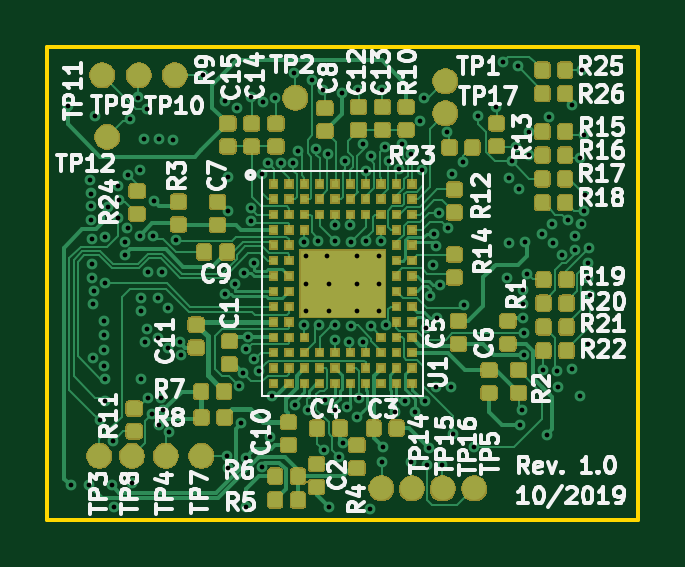
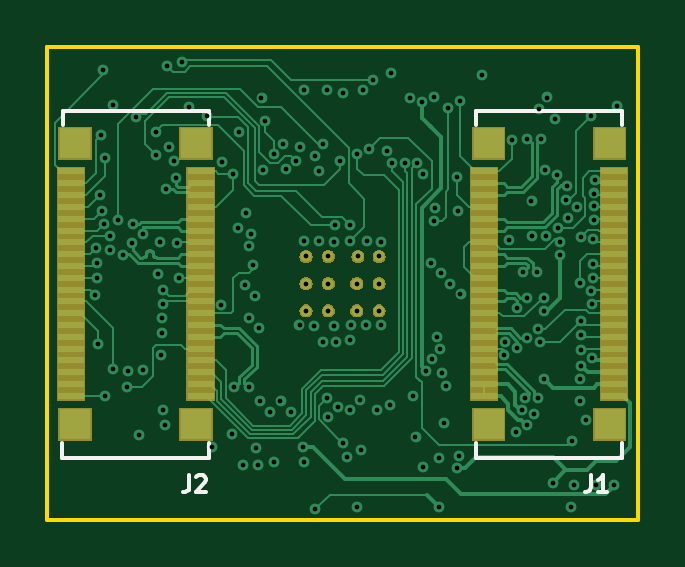
Circuit board: 11 layer files. Board 25.0 x 20.0 mm.
- bottom_mask: zglue-gem1-adapter-B_Mask.gbr (12721 bytes)
- paste: zglue-gem1-adapter-B_Paste.gbr (2624 bytes)
- bottom_silk: zglue-gem1-adapter-B_SilkS.gbr (1802 bytes)
- bottom_copper: zglue-gem1-adapter-Bottom_Layer.gbr (32184 bytes)
- outline: zglue-gem1-adapter-Edge_Cuts.gbr (647 bytes)
- top_mask: zglue-gem1-adapter-F_Mask.gbr (100817 bytes)
- paste: zglue-gem1-adapter-F_Paste.gbr (144791 bytes)
- top_silk: zglue-gem1-adapter-F_SilkS.gbr (46929 bytes)
- drill: zglue-gem1-adapter-NPTH.drl (304 bytes)
- drill: zglue-gem1-adapter-PTH.drl (3987 bytes)
- top_copper: zglue-gem1-adapter-Top_Layer.gbr (183109 bytes)

=== bottom_mask: zglue-gem1-adapter-B_Mask.gbr (12721 bytes, source omitted) ===
=== paste: zglue-gem1-adapter-B_Paste.gbr ===
G04 #@! TF.GenerationSoftware,KiCad,Pcbnew,5.1.5+dfsg1-2~bpo10+1*
G04 #@! TF.CreationDate,2020-02-19T21:48:08+01:00*
G04 #@! TF.ProjectId,zglue-gem1-adapter,7a676c75-652d-4676-956d-312d61646170,rev?*
G04 #@! TF.SameCoordinates,Original*
G04 #@! TF.FileFunction,Paste,Bot*
G04 #@! TF.FilePolarity,Positive*
%FSLAX46Y46*%
G04 Gerber Fmt 4.6, Leading zero omitted, Abs format (unit mm)*
G04 Created by KiCad (PCBNEW 5.1.5+dfsg1-2~bpo10+1) date 2020-02-19 21:48:08*
%MOMM*%
%LPD*%
G04 APERTURE LIST*
%ADD10R,1.320000X1.300000*%
%ADD11R,1.100000X0.300000*%
G04 APERTURE END LIST*
D10*
X1197620Y-4050980D03*
X6318260Y-4050980D03*
X1197620Y-15953420D03*
X6318260Y-15958500D03*
D11*
X1007120Y-5252000D03*
X1007120Y-5752000D03*
X1007120Y-6252000D03*
X1007120Y-6752000D03*
X1007120Y-7252000D03*
X1007120Y-7752000D03*
X1007120Y-8252000D03*
X1007120Y-8752000D03*
X1007120Y-9252000D03*
X1007120Y-9752000D03*
X1007120Y-10252000D03*
X1007120Y-10752000D03*
X1007120Y-11252000D03*
X1007120Y-11752000D03*
X1007120Y-12252000D03*
X1007120Y-12752000D03*
X1007120Y-13252000D03*
X1007120Y-13752000D03*
X1007120Y-14252000D03*
X1007120Y-14752000D03*
X6506220Y-5252000D03*
X6506220Y-5752000D03*
X6506220Y-6252000D03*
X6506220Y-6752000D03*
X6506220Y-7252000D03*
X6506220Y-7752000D03*
X6506220Y-8252000D03*
X6506220Y-8752000D03*
X6506220Y-9252000D03*
X6506220Y-9752000D03*
X6506220Y-10252000D03*
X6506220Y-10752000D03*
X6506220Y-11252000D03*
X6506220Y-11752000D03*
X6506220Y-12252000D03*
X6506220Y-12752000D03*
X6506220Y-13252000D03*
X6506220Y-13752000D03*
X6506220Y-14252000D03*
X6506220Y-14752000D03*
D10*
X18697620Y-4050980D03*
X23818260Y-4050980D03*
X18697620Y-15953420D03*
X23818260Y-15958500D03*
D11*
X18507120Y-5252000D03*
X18507120Y-5752000D03*
X18507120Y-6252000D03*
X18507120Y-6752000D03*
X18507120Y-7252000D03*
X18507120Y-7752000D03*
X18507120Y-8252000D03*
X18507120Y-8752000D03*
X18507120Y-9252000D03*
X18507120Y-9752000D03*
X18507120Y-10252000D03*
X18507120Y-10752000D03*
X18507120Y-11252000D03*
X18507120Y-11752000D03*
X18507120Y-12252000D03*
X18507120Y-12752000D03*
X18507120Y-13252000D03*
X18507120Y-13752000D03*
X18507120Y-14252000D03*
X18507120Y-14752000D03*
X24006220Y-5252000D03*
X24006220Y-5752000D03*
X24006220Y-6252000D03*
X24006220Y-6752000D03*
X24006220Y-7252000D03*
X24006220Y-7752000D03*
X24006220Y-8252000D03*
X24006220Y-8752000D03*
X24006220Y-9252000D03*
X24006220Y-9752000D03*
X24006220Y-10252000D03*
X24006220Y-10752000D03*
X24006220Y-11252000D03*
X24006220Y-11752000D03*
X24006220Y-12252000D03*
X24006220Y-12752000D03*
X24006220Y-13252000D03*
X24006220Y-13752000D03*
X24006220Y-14252000D03*
X24006220Y-14752000D03*
M02*

=== bottom_silk: zglue-gem1-adapter-B_SilkS.gbr ===
G04 #@! TF.GenerationSoftware,KiCad,Pcbnew,5.1.5+dfsg1-2~bpo10+1*
G04 #@! TF.CreationDate,2020-02-19T21:48:08+01:00*
G04 #@! TF.ProjectId,zglue-gem1-adapter,7a676c75-652d-4676-956d-312d61646170,rev?*
G04 #@! TF.SameCoordinates,Original*
G04 #@! TF.FileFunction,Legend,Bot*
G04 #@! TF.FilePolarity,Positive*
%FSLAX46Y46*%
G04 Gerber Fmt 4.6, Leading zero omitted, Abs format (unit mm)*
G04 Created by KiCad (PCBNEW 5.1.5+dfsg1-2~bpo10+1) date 2020-02-19 21:48:08*
%MOMM*%
%LPD*%
G04 APERTURE LIST*
%ADD10C,0.150000*%
G04 APERTURE END LIST*
D10*
X658600Y-17361380D02*
X6858600Y-17361380D01*
X6858600Y-17361380D02*
X6858600Y-16761380D01*
X658600Y-16761380D02*
X658600Y-17361380D01*
X653800Y-2673980D02*
X653800Y-3273980D01*
X6853800Y-2673980D02*
X653800Y-2673980D01*
X6853800Y-3273980D02*
X6853800Y-2673980D01*
X18158600Y-17361380D02*
X24358600Y-17361380D01*
X24358600Y-17361380D02*
X24358600Y-16761380D01*
X18158600Y-16761380D02*
X18158600Y-17361380D01*
X18153800Y-2673980D02*
X18153800Y-3273980D01*
X24353800Y-2673980D02*
X18153800Y-2673980D01*
X24353800Y-3273980D02*
X24353800Y-2673980D01*
X1983333Y-18116666D02*
X1983333Y-18616666D01*
X2016666Y-18716666D01*
X2083333Y-18783333D01*
X2183333Y-18816666D01*
X2250000Y-18816666D01*
X1283333Y-18816666D02*
X1683333Y-18816666D01*
X1483333Y-18816666D02*
X1483333Y-18116666D01*
X1550000Y-18216666D01*
X1616666Y-18283333D01*
X1683333Y-18316666D01*
X18983333Y-18116666D02*
X18983333Y-18616666D01*
X19016666Y-18716666D01*
X19083333Y-18783333D01*
X19183333Y-18816666D01*
X19250000Y-18816666D01*
X18683333Y-18183333D02*
X18650000Y-18150000D01*
X18583333Y-18116666D01*
X18416666Y-18116666D01*
X18350000Y-18150000D01*
X18316666Y-18183333D01*
X18283333Y-18250000D01*
X18283333Y-18316666D01*
X18316666Y-18416666D01*
X18716666Y-18816666D01*
X18283333Y-18816666D01*
M02*

=== bottom_copper: zglue-gem1-adapter-Bottom_Layer.gbr (32184 bytes, source omitted) ===
=== outline: zglue-gem1-adapter-Edge_Cuts.gbr ===
G04 #@! TF.GenerationSoftware,KiCad,Pcbnew,5.1.5+dfsg1-2~bpo10+1*
G04 #@! TF.CreationDate,2020-02-19T21:48:08+01:00*
G04 #@! TF.ProjectId,zglue-gem1-adapter,7a676c75-652d-4676-956d-312d61646170,rev?*
G04 #@! TF.SameCoordinates,Original*
G04 #@! TF.FileFunction,Profile,NP*
%FSLAX46Y46*%
G04 Gerber Fmt 4.6, Leading zero omitted, Abs format (unit mm)*
G04 Created by KiCad (PCBNEW 5.1.5+dfsg1-2~bpo10+1) date 2020-02-19 21:48:08*
%MOMM*%
%LPD*%
G04 APERTURE LIST*
%ADD10C,0.150000*%
G04 APERTURE END LIST*
D10*
X0Y-20000000D02*
X0Y0D01*
X25000000Y0D02*
X0Y0D01*
X25000000Y-20000000D02*
X25000000Y0D01*
X25000000Y-20000000D02*
X0Y-20000000D01*
M02*

=== top_mask: zglue-gem1-adapter-F_Mask.gbr (100817 bytes, source omitted) ===
=== paste: zglue-gem1-adapter-F_Paste.gbr (144791 bytes, source omitted) ===
=== top_silk: zglue-gem1-adapter-F_SilkS.gbr (46929 bytes, source omitted) ===
=== drill: zglue-gem1-adapter-NPTH.drl ===
M48
; DRILL file {KiCad 5.1.5+dfsg1-2~bpo10+1} date Wed 19 Feb 2020 21:48:06 CET
; FORMAT={-:-/ absolute / inch / decimal}
; #@! TF.CreationDate,2020-02-19T21:48:06+01:00
; #@! TF.GenerationSoftware,Kicad,Pcbnew,5.1.5+dfsg1-2~bpo10+1
; #@! TF.FileFunction,NonPlated,1,6,NPTH
FMAT,2
INCH
%
G90
G05
T0
M30

=== drill: zglue-gem1-adapter-PTH.drl ===
M48
; DRILL file {KiCad 5.1.5+dfsg1-2~bpo10+1} date Wed 19 Feb 2020 21:48:06 CET
; FORMAT={-:-/ absolute / inch / decimal}
; #@! TF.CreationDate,2020-02-19T21:48:06+01:00
; #@! TF.GenerationSoftware,Kicad,Pcbnew,5.1.5+dfsg1-2~bpo10+1
; #@! TF.FileFunction,Plated,1,6,PTH
FMAT,2
INCH
T1C0.0079
%
G90
G05
T1
X0.0346Y-0.0984
X0.039Y-0.7299
X0.0701Y-0.73
X0.0715Y-0.2216
X0.0731Y-0.2435
X0.0731Y-0.2646
X0.0731Y-0.2882
X0.0745Y-0.3188
X0.0745Y-0.3618
X0.0748Y-0.3839
X0.0756Y-0.4276
X0.0756Y-0.5177
X0.078Y-0.4059
X0.0787Y-0.115
X0.087Y-0.6209
X0.0941Y-0.5039
X0.0941Y-0.5307
X0.0945Y-0.4555
X0.0945Y-0.4799
X0.0953Y-0.3163
X0.0965Y-0.3933
X0.0965Y-0.5528
X0.0965Y-0.5898
X0.1017Y-0.2665
X0.1071Y-0.73
X0.1094Y-0.6559
X0.1118Y-0.7657
X0.1169Y-0.2843
X0.1181Y-0.2303
X0.1197Y-0.2543
X0.1289Y-0.3457
X0.13Y-0.3239
X0.1335Y-0.3012
X0.1346Y-0.2134
X0.1378Y-0.1189
X0.1417Y-0.7256
X0.1516Y-0.0835
X0.1535Y-0.3138
X0.1546Y-0.2039
X0.1555Y-0.5531
X0.156Y-0.4394
X0.1568Y-0.4171
X0.1606Y-0.1531
X0.1629Y-0.4906
X0.1654Y-0.102
X0.1666Y-0.4688
X0.1669Y-0.5838
X0.1672Y-0.374
X0.1736Y-0.6118
X0.1764Y-0.3143
X0.1772Y-0.2555
X0.1845Y-0.4175
X0.1845Y-0.4845
X0.1853Y-0.6292
X0.1854Y-0.1531
X0.1888Y-0.5838
X0.1911Y-0.374
X0.1932Y-0.6043
X0.2014Y-0.4344
X0.2014Y-0.5014
X0.2028Y-0.6409
X0.2096Y-0.1543
X0.2149Y-0.3209
X0.2207Y-0.491
X0.2224Y-0.5133
X0.2591Y-0.0461
X0.2955Y-0.4112
X0.2965Y-0.0894
X0.2986Y-0.6804
X0.3003Y-0.2724
X0.301Y-0.7012
X0.3016Y-0.2161
X0.3124Y-0.3943
X0.3157Y-0.1018
X0.3193Y-0.5646
X0.3228Y-0.6268
X0.3268Y-0.5429
X0.3282Y-0.3762
X0.3302Y-0.5034
X0.3306Y-0.6841
X0.3311Y-0.7665
X0.334Y-0.4828
X0.3386Y-0.2681
X0.3398Y-0.0831
X0.3398Y-0.289
X0.3436Y-0.5199
X0.3451Y-0.3593
X0.3524Y-0.539
X0.3574Y-0.2115
X0.3581Y-0.6996
X0.3591Y-0.0913
X0.3673Y-0.1925
X0.3705Y-0.6489
X0.3749Y-0.5811
X0.3795Y-0.0846
X0.3886Y-0.1933
X0.41Y-0.1926
X0.4118Y-0.0433
X0.4134Y-0.5953
X0.4173Y-0.1728
X0.4279Y-0.4626
X0.4281Y-0.3236
X0.4339Y-0.6043
X0.4417Y-0.0535
X0.4479Y-0.1697
X0.4518Y-0.3234
X0.4528Y-0.4626
X0.4587Y-0.0717
X0.4606Y-0.6714
X0.4624Y-0.5876
X0.4673Y-0.1776
X0.4685Y-0.7665
X0.4787Y-0.4626
X0.4791Y-0.4878
X0.4793Y-0.6045
X0.4793Y-0.2963
X0.4793Y-0.3232
X0.4854Y-0.6819
X0.4906Y-0.0768
X0.4919Y-0.66
X0.4959Y-0.1898
X0.4994Y-0.5986
X0.5022Y-0.4912
X0.5049Y-0.2963
X0.5055Y-0.465
X0.5059Y-0.3238
X0.5163Y-0.6155
X0.5177Y-0.0717
X0.5185Y-0.585
X0.5252Y-0.1614
X0.5253Y-0.4912
X0.5305Y-0.3228
X0.5307Y-0.2055
X0.5374Y-0.7701
X0.5386Y-0.1815
X0.539Y-0.4638
X0.5561Y-0.323
X0.5571Y-0.0717
X0.5571Y-0.6917
X0.5587Y-0.6665
X0.5634Y-0.1657
X0.5638Y-0.4634
X0.5693Y-0.1901
X0.5786Y-0.6069
X0.5865Y-0.2029
X0.5913Y-0.161
X0.5955Y-0.59
X0.6063Y-0.178
X0.6063Y-0.6917
X0.6124Y-0.6069
X0.6206Y-0.1224
X0.624Y-0.2051
X0.6272Y-0.085
X0.6293Y-0.59
X0.6317Y-0.4675
X0.6323Y-0.6958
X0.6366Y-0.668
X0.6376Y-0.4136
X0.6421Y-0.3632
X0.6447Y-0.3104
X0.648Y-0.3316
X0.648Y-0.5661
X0.6486Y-0.4506
X0.6524Y-0.2764
X0.6545Y-0.3967
X0.6579Y-0.6953
X0.6654Y-0.1414
X0.667Y-0.3003
X0.6728Y-0.5661
X0.6748Y-0.2106
X0.6763Y-0.6436
X0.6933Y-0.1906
X0.695Y-0.4291
X0.7102Y-0.6656
X0.7175Y-0.1151
X0.748Y-0.0992
X0.7594Y-0.0244
X0.7654Y-0.3839
X0.7687Y-0.3266
X0.7695Y-0.2183
X0.7736Y-0.1898
X0.7807Y-0.1661
X0.7843Y-0.0315
X0.7864Y-0.2352
X0.7882Y-0.6291
X0.7909Y-0.6039
X0.7921Y-0.4042
X0.7921Y-0.4281
X0.7929Y-0.4508
X0.7937Y-0.4768
X0.794Y-0.5127
X0.7965Y-0.3248
X0.8Y-0.3772
X0.8031Y-0.1406
X0.8031Y-0.1799
X0.824Y-0.3118
X0.8252Y-0.5378
X0.8319Y-0.6453
X0.8356Y-0.1159
X0.8417Y-0.2941
X0.8433Y-0.3268
X0.85Y-0.5386
X0.8516Y-0.5661
X0.8579Y-0.3461
X0.8671Y-0.2882
X0.8748Y-0.0961
X0.8748Y-0.5366
X0.8799Y-0.3142
X0.8801Y-0.3372
X0.8874Y-0.5803
X0.8882Y-0.1846
X0.8902Y-0.2941
X0.8909Y-0.0378
X0.8937Y-0.272
X0.8941Y-0.1453
X0.8957Y-0.2457
X0.9004Y-0.4945
X0.9012Y-0.3846
X0.9016Y-0.3587
X0.9024Y-0.3346
X0.9041Y-0.413
X0.4311Y-0.3484
X0.4311Y-0.3937
X0.4311Y-0.439
X0.4665Y-0.3484
X0.4685Y-0.3937
X0.4685Y-0.439
X0.5157Y-0.3484
X0.5157Y-0.3937
X0.5157Y-0.439
X0.5531Y-0.3484
X0.5531Y-0.3937
X0.5531Y-0.439
T0
M30

=== top_copper: zglue-gem1-adapter-Top_Layer.gbr (183109 bytes, source omitted) ===
